Run: headless pygame with SDL's dummy video driver; simulated clock (each Clock.tick advances the game by its frame time, no real sleeping); random seed 0; keys injected as events and as key.get_pressed() state; no mouse input.
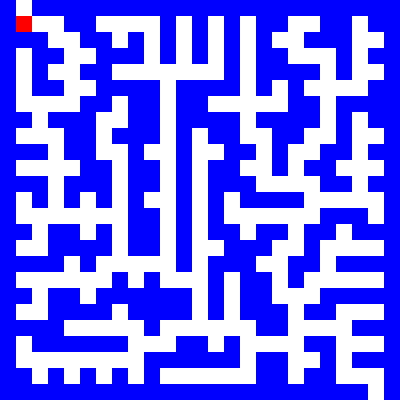
Frame 1 of 4 · flips 1–60 · no input
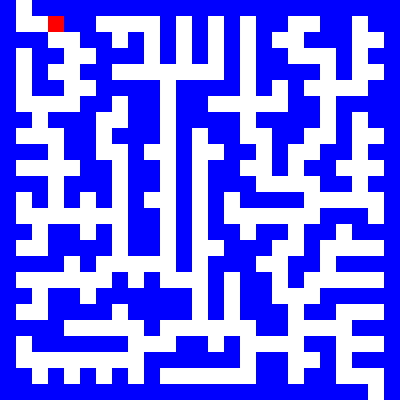
Frame 2 of 4 · flips 61–180 · tapped SPACE, RETURN · held RIGHT (→), D
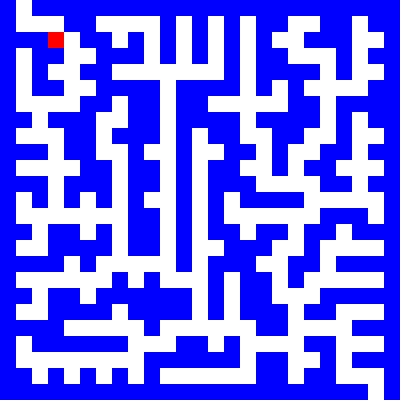
Frame 3 of 4 · flips 181–300 · held DOWN (↓), S
Frame 4 of 4 · flips 301–420 · held LEFT (←), A, UP (↑), W · screen same as frame 2, image omitted

The pygame program that drew these frames:

from dataclasses import dataclass
from enum import Enum
from typing import List, Optional
from pygame import Surface, Rect, Color
import random
import pygame
import time


class MazeGridCellType(Enum):
	WALL = 1
	PATH = 2
	def __str__(self):
		if self == MazeGridCellType.WALL:
			return "W"
		elif self == MazeGridCellType.PATH:
			return "C"

@dataclass
class Location:
	x: int
	y: int

@dataclass
class MazePlayer:
	location: Location

@dataclass
class GridCell:
	location: Location

@dataclass
class ColoredGridCell(GridCell):
	color: Color

@dataclass
class MazeGridCell(GridCell):
	cell_type: MazeGridCellType

@dataclass
class Grid():
	number_of_rows: int
	number_of_columns: int
	cells: List[GridCell]

	def get_cell_index_at(self, location: Location) -> Optional[int]:
		row = location.y
		column = location.x
		row_is_out_of_bounds = row < 0 or row > self.number_of_rows - 1
		column_is_out_of_bounds = column < 0 or column > self.number_of_columns - 1
		if row_is_out_of_bounds or column_is_out_of_bounds:
			return None

		row_offset = row * self.number_of_rows
		column_offset = column
		index = row_offset + column_offset

		return index

	def get_cell_at_location(self, location: Location) -> Optional[GridCell]:
		row = location.y
		column = location.x
		row_is_out_of_bounds = row < 0 or row > self.number_of_rows - 1
		column_is_out_of_bounds = column < 0 or column > self.number_of_columns - 1
		if row_is_out_of_bounds or column_is_out_of_bounds:
			return None

		index = self.get_cell_index_at(location)

		return self.cells[index]

	def get_cell_neighbors_for_location(self, location: Location) -> [GridCell]:
		north_neighbor_location = Location(location.x, location.y - 1)
		east_neighbor_location = Location(location.x + 1, location.y)
		west_neighbor_location = Location(location.x - 1, location.y)
		south_neighbor_location = Location(location.x, location.y + 1)

		print("get_cell_neighbors_for_location", location, [north_neighbor_location, east_neighbor_location, west_neighbor_location, south_neighbor_location])

		north_neighbor = self.get_cell_at_location(north_neighbor_location)
		east_neighbor = self.get_cell_at_location(east_neighbor_location)
		west_neighbor = self.get_cell_at_location(west_neighbor_location)
		south_neighbor = self.get_cell_at_location(south_neighbor_location)



		return [neighbor for neighbor in [north_neighbor, east_neighbor, west_neighbor, south_neighbor] if neighbor is not None]

@dataclass
class MazeGrid(Grid):
	cells: List[MazeGridCell]

	def __init__(self, number_of_rows: int, number_of_columns: int):
		self.number_of_rows = number_of_rows
		self.number_of_columns = number_of_columns
		self.cells = []

		for row in range(0, number_of_rows):
			for column in range(0, number_of_columns):
				cell = MazeGridCell(Location(column, row), MazeGridCellType.PATH)
				self.cells.append(cell)

	def update_cell_type_at_location(self, location: Location, cell_type: MazeGridCellType):
		row = location.y
		column = location.x
		row_is_out_of_bounds = row < 0 or row > self.number_of_rows - 1
		column_is_out_of_bounds = column < 0 or column > self.number_of_columns - 1
		if row_is_out_of_bounds or column_is_out_of_bounds:
			return None

		index = self.get_cell_index_at(location)
		self.cells[index].cell_type = cell_type


@dataclass
class MazeGameState():
	grid: MazeGrid
	player: MazePlayer
	total_movement_count: int

class MazePlayerMovementEvent(Enum):
	MOVE_UP = 1
	MOVE_LEFT = 2
	MOVE_RIGHT = 3
	MOVE_DOWN = 4


@dataclass
class MazePlayerController():
	def move_player_to_location(self, player: MazePlayer, mazeGrid: MazeGrid, new_location: Location) -> bool:
		neighbors = mazeGrid.get_cell_neighbors_for_location(player.location)
		wall_neighbors = filter(lambda x: x.cell_type == MazeGridCellType.WALL, neighbors)
		new_location_blocked_by_neighbor = any(wall_neighbor.location == new_location for wall_neighbor in wall_neighbors)
		print(player, new_location, neighbors)

		row = new_location.y
		column = new_location.x
		row_is_out_of_bounds = row < 0 or row > mazeGrid.number_of_rows - 1
		column_is_out_of_bounds = column < 0 or column > mazeGrid.number_of_columns - 1
		if row_is_out_of_bounds or column_is_out_of_bounds:
			return False

		if not new_location_blocked_by_neighbor:
			player.location = new_location
			return True
		else:
			return False

	def move_player_up(self, player: MazePlayer, mazeGrid: MazeGrid,) -> bool:
		new_location = Location(player.location.x, player.location.y - 1)
		return self.move_player_to_location(player, mazeGrid, new_location)

	def move_player_left(self, player: MazePlayer, mazeGrid: MazeGrid,) -> bool:
		new_location = Location(player.location.x - 1, player.location.y)
		return self.move_player_to_location(player, mazeGrid, new_location)

	def move_player_right(self, player: MazePlayer, mazeGrid: MazeGrid,) -> bool:
		new_location = Location(player.location.x + 1, player.location.y)
		return self.move_player_to_location(player, mazeGrid, new_location)

	def move_player_down(self, player: MazePlayer, mazeGrid: MazeGrid,) -> bool:
		new_location = Location(player.location.x, player.location.y + 1)
		return self.move_player_to_location(player, mazeGrid, new_location)		

	def handle_maze_player_movement_event(self, player: MazePlayer, mazeGrid: MazeGrid, event: MazePlayerMovementEvent) -> bool:
		if event == MazePlayerMovementEvent.MOVE_UP:
			return self.move_player_up(player, mazeGrid)
		elif event == MazePlayerMovementEvent.MOVE_LEFT:
			return self.move_player_left(player, mazeGrid)
		elif event == MazePlayerMovementEvent.MOVE_RIGHT:
			return self.move_player_right(player, mazeGrid)
		elif event == MazePlayerMovementEvent.MOVE_DOWN:
			return self.move_player_down(player, mazeGrid)



@dataclass
class MazeGame():
	state: MazeGameState
	controller: MazePlayerController








#MAZEGEN
def surroundingCells(maze, rand_wall):
	s_cells = 0
	if (maze[rand_wall[0]-1][rand_wall[1]] == MazeGridCellType.PATH):
		s_cells += 1
	if (maze[rand_wall[0]+1][rand_wall[1]] == MazeGridCellType.PATH):
		s_cells += 1
	if (maze[rand_wall[0]][rand_wall[1]-1] == MazeGridCellType.PATH):
		s_cells +=1
	if (maze[rand_wall[0]][rand_wall[1]+1] == MazeGridCellType.PATH):
		s_cells += 1

	return s_cells


def makeMazeGrid(rows: int, columns: int) -> MazeGrid:
	## Main code
	# Init variables
	wall = MazeGridCellType.WALL
	cell = MazeGridCellType.PATH
	unvisited = None
	height = rows
	width = columns
	maze = []

	# Denote all cells as unvisited
	for i in range(0, height):
		line = []
		for j in range(0, width):
			line.append(unvisited)
		maze.append(line)

	# Randomize starting point and set it a cell
	starting_height = int(random.random()*height)
	starting_width = int(random.random()*width)
	if (starting_height == 0):
		starting_height += 1
	if (starting_height == height-1):
		starting_height -= 1
	if (starting_width == 0):
		starting_width += 1
	if (starting_width == width-1):
		starting_width -= 1

	# Mark it as cell and add surrounding walls to the list
	maze[starting_height][starting_width] = cell
	walls = []
	walls.append([starting_height - 1, starting_width])
	walls.append([starting_height, starting_width - 1])
	walls.append([starting_height, starting_width + 1])
	walls.append([starting_height + 1, starting_width])

	# Denote walls in maze
	maze[starting_height-1][starting_width] = MazeGridCellType.WALL
	maze[starting_height][starting_width - 1] = MazeGridCellType.WALL
	maze[starting_height][starting_width + 1] = MazeGridCellType.WALL
	maze[starting_height + 1][starting_width] = MazeGridCellType.WALL

	while (walls):
		# Pick a random wall
		rand_wall = walls[int(random.random()*len(walls))-1]

		# Check if it is a left wall
		if (rand_wall[1] != 0):
			if (maze[rand_wall[0]][rand_wall[1]-1] == None and maze[rand_wall[0]][rand_wall[1]+1] == MazeGridCellType.PATH):
				# Find the number of surrounding cells
				s_cells = surroundingCells(maze, rand_wall)

				if (s_cells < 2):
					# Denote the new path
					maze[rand_wall[0]][rand_wall[1]] = MazeGridCellType.PATH

					# Mark the new walls
					# Upper cell
					if (rand_wall[0] != 0):
						if (maze[rand_wall[0]-1][rand_wall[1]] != MazeGridCellType.PATH):
							maze[rand_wall[0]-1][rand_wall[1]] = MazeGridCellType.WALL
						if ([rand_wall[0]-1, rand_wall[1]] not in walls):
							walls.append([rand_wall[0]-1, rand_wall[1]])


					# Bottom cell
					if (rand_wall[0] != height-1):
						if (maze[rand_wall[0]+1][rand_wall[1]] != MazeGridCellType.PATH):
							maze[rand_wall[0]+1][rand_wall[1]] = MazeGridCellType.WALL
						if ([rand_wall[0]+1, rand_wall[1]] not in walls):
							walls.append([rand_wall[0]+1, rand_wall[1]])

					# Leftmost cell
					if (rand_wall[1] != 0):	
						if (maze[rand_wall[0]][rand_wall[1]-1] != MazeGridCellType.PATH):
							maze[rand_wall[0]][rand_wall[1]-1] = MazeGridCellType.WALL
						if ([rand_wall[0], rand_wall[1]-1] not in walls):
							walls.append([rand_wall[0], rand_wall[1]-1])
				

				# Delete wall
				for wall in walls:
					if (wall[0] == rand_wall[0] and wall[1] == rand_wall[1]):
						walls.remove(wall)

				continue

		# Check if it is an upper wall
		if (rand_wall[0] != 0):
			if (maze[rand_wall[0]-1][rand_wall[1]] == None and maze[rand_wall[0]+1][rand_wall[1]] == MazeGridCellType.PATH):

				s_cells = surroundingCells(maze, rand_wall)
				if (s_cells < 2):
					# Denote the new path
					maze[rand_wall[0]][rand_wall[1]] = MazeGridCellType.PATH

					# Mark the new walls
					# Upper cell
					if (rand_wall[0] != 0):
						if (maze[rand_wall[0]-1][rand_wall[1]] != MazeGridCellType.PATH):
							maze[rand_wall[0]-1][rand_wall[1]] = MazeGridCellType.WALL
						if ([rand_wall[0]-1, rand_wall[1]] not in walls):
							walls.append([rand_wall[0]-1, rand_wall[1]])

					# Leftmost cell
					if (rand_wall[1] != 0):
						if (maze[rand_wall[0]][rand_wall[1]-1] != MazeGridCellType.PATH):
							maze[rand_wall[0]][rand_wall[1]-1] = MazeGridCellType.WALL
						if ([rand_wall[0], rand_wall[1]-1] not in walls):
							walls.append([rand_wall[0], rand_wall[1]-1])

					# Rightmost cell
					if (rand_wall[1] != width-1):
						if (maze[rand_wall[0]][rand_wall[1]+1] != MazeGridCellType.PATH):
							maze[rand_wall[0]][rand_wall[1]+1] = MazeGridCellType.WALL
						if ([rand_wall[0], rand_wall[1]+1] not in walls):
							walls.append([rand_wall[0], rand_wall[1]+1])

				# Delete wall
				for wall in walls:
					if (wall[0] == rand_wall[0] and wall[1] == rand_wall[1]):
						walls.remove(wall)

				continue

		# Check the bottom wall
		if (rand_wall[0] != height-1):
			if (maze[rand_wall[0]+1][rand_wall[1]] == None and maze[rand_wall[0]-1][rand_wall[1]] == MazeGridCellType.PATH):

				s_cells = surroundingCells(maze, rand_wall)
				if (s_cells < 2):
					# Denote the new path
					maze[rand_wall[0]][rand_wall[1]] = MazeGridCellType.PATH

					# Mark the new walls
					if (rand_wall[0] != height-1):
						if (maze[rand_wall[0]+1][rand_wall[1]] != MazeGridCellType.PATH):
							maze[rand_wall[0]+1][rand_wall[1]] = MazeGridCellType.WALL
						if ([rand_wall[0]+1, rand_wall[1]] not in walls):
							walls.append([rand_wall[0]+1, rand_wall[1]])
					if (rand_wall[1] != 0):
						if (maze[rand_wall[0]][rand_wall[1]-1] != MazeGridCellType.PATH):
							maze[rand_wall[0]][rand_wall[1]-1] = MazeGridCellType.WALL
						if ([rand_wall[0], rand_wall[1]-1] not in walls):
							walls.append([rand_wall[0], rand_wall[1]-1])
					if (rand_wall[1] != width-1):
						if (maze[rand_wall[0]][rand_wall[1]+1] != MazeGridCellType.PATH):
							maze[rand_wall[0]][rand_wall[1]+1] = MazeGridCellType.WALL
						if ([rand_wall[0], rand_wall[1]+1] not in walls):
							walls.append([rand_wall[0], rand_wall[1]+1])

				# Delete wall
				for wall in walls:
					if (wall[0] == rand_wall[0] and wall[1] == rand_wall[1]):
						walls.remove(wall)


				continue

		# Check the right wall
		if (rand_wall[1] != width-1):
			if (maze[rand_wall[0]][rand_wall[1]+1] == None and maze[rand_wall[0]][rand_wall[1]-1] == MazeGridCellType.PATH):

				s_cells = surroundingCells(maze, rand_wall)
				if (s_cells < 2):
					# Denote the new path
					maze[rand_wall[0]][rand_wall[1]] = MazeGridCellType.PATH

					# Mark the new walls
					if (rand_wall[1] != width-1):
						if (maze[rand_wall[0]][rand_wall[1]+1] != MazeGridCellType.PATH):
							maze[rand_wall[0]][rand_wall[1]+1] = MazeGridCellType.WALL
						if ([rand_wall[0], rand_wall[1]+1] not in walls):
							walls.append([rand_wall[0], rand_wall[1]+1])
					if (rand_wall[0] != height-1):
						if (maze[rand_wall[0]+1][rand_wall[1]] != MazeGridCellType.PATH):
							maze[rand_wall[0]+1][rand_wall[1]] = MazeGridCellType.WALL
						if ([rand_wall[0]+1, rand_wall[1]] not in walls):
							walls.append([rand_wall[0]+1, rand_wall[1]])
					if (rand_wall[0] != 0):	
						if (maze[rand_wall[0]-1][rand_wall[1]] != MazeGridCellType.PATH):
							maze[rand_wall[0]-1][rand_wall[1]] = MazeGridCellType.WALL
						if ([rand_wall[0]-1, rand_wall[1]] not in walls):
							walls.append([rand_wall[0]-1, rand_wall[1]])

				# Delete wall
				for wall in walls:
					if (wall[0] == rand_wall[0] and wall[1] == rand_wall[1]):
						walls.remove(wall)

				continue

		# Delete the wall from the list anyway
		for wall in walls:
			if (wall[0] == rand_wall[0] and wall[1] == rand_wall[1]):
				walls.remove(wall)
		


	# Mark the remaining unvisited cells as walls
	for i in range(0, height):
		for j in range(0, width):
			if (maze[i][j] == None):
				maze[i][j] = MazeGridCellType.WALL

	# Set entrance and exit
	for i in range(0, width):
		if (maze[1][i] == MazeGridCellType.PATH):
			maze[0][i] = MazeGridCellType.PATH
			break

	for i in range(width-1, 0, -1):
		if (maze[height-2][i] == MazeGridCellType.PATH):
			maze[height-1][i] = MazeGridCellType.PATH
			break

	grid = MazeGrid(rows, columns)

	for row in range(rows):
		for column in range(columns):
			cell_type = maze[row][column]
			grid.update_cell_type_at_location(Location(column, row), cell_type)

	return grid
#MAZEGEN





#GAME

BLACK = (0, 0, 0)
WHITE = (255, 255, 255)
INITIAL_WINDOW_HEIGHT = 400
INITIAL_WINDOW_WIDTH = 400
WINDOW_WIDTH = 0
WINDOW_HEIGHT = 0

CURR_X = 0
CURR_Y = 0

def startgame(maze_game: MazeGame):
	global SCREEN, CLOCK, WINDOW_WIDTH, WINDOW_HEIGHT, CURR_Y, CURR_X
	pygame.init()
	SCREEN = pygame.display.set_mode((INITIAL_WINDOW_HEIGHT, INITIAL_WINDOW_WIDTH), pygame.RESIZABLE)
	CLOCK = pygame.time.Clock()
	SCREEN.fill(WHITE)

	while True:
		WINDOW_WIDTH, WINDOW_HEIGHT = SCREEN.get_size()

		for event in pygame.event.get():
			if event.type == pygame.QUIT:
				pygame.quit()
				# sys.exit()
			elif event.type == pygame.KEYDOWN:
				if (event.key == pygame.K_UP or event.key == pygame.K_w):
					maze_game.controller.handle_maze_player_movement_event(maze_game.state.player, maze_game.state.grid, MazePlayerMovementEvent.MOVE_UP)
				elif (event.key == pygame.K_DOWN or event.key == pygame.K_s):
					maze_game.controller.handle_maze_player_movement_event(maze_game.state.player, maze_game.state.grid, MazePlayerMovementEvent.MOVE_DOWN)
				elif (event.key == pygame.K_RIGHT or event.key == pygame.K_d):
					maze_game.controller.handle_maze_player_movement_event(maze_game.state.player, maze_game.state.grid, MazePlayerMovementEvent.MOVE_RIGHT)
				elif (event.key == pygame.K_LEFT or event.key == pygame.K_a):
					maze_game.controller.handle_maze_player_movement_event(maze_game.state.player, maze_game.state.grid, MazePlayerMovementEvent.MOVE_LEFT)

		drawGrid(SCREEN, maze_game.state.grid, SCREEN.get_clip())
		drawPlayer(SCREEN, maze_game.state.player, maze_game.state.grid, SCREEN.get_clip())
		pygame.display.update()

def drawGrid(surface: Surface, grid: MazeGrid, gridRectangle: Rect):
	surface.fill(BLACK)

	blockWidth = (gridRectangle.width // grid.number_of_rows)
	blockHeight = (gridRectangle.height // grid.number_of_columns)

	for row in range(grid.number_of_rows):
		for column in range(grid.number_of_columns):
			cell = grid.get_cell_at_location(Location(column, row))
			x = column * blockWidth
			y = row * blockHeight
			rect = Rect(x, y, blockWidth, blockHeight)

			if (cell.cell_type == MazeGridCellType.WALL):
				pygame.draw.rect(surface, Color(0, 0, 255, 255), rect)
			else:
				pygame.draw.rect(surface, Color(255, 255, 255, 255), rect)

def drawPlayer(surface: Surface, player: MazePlayer, grid: MazeGrid, gridRectangle: Rect):
	blockWidth = (gridRectangle.width // grid.number_of_rows)
	blockHeight = (gridRectangle.height // grid.number_of_columns)
	x = player.location.x * blockWidth
	y = player.location.y * blockHeight
	rect = Rect(x, y, blockWidth, blockHeight)
	pygame.draw.rect(surface, Color(255, 0, 0, 255), rect)






def main():
	maze_grid = makeMazeGrid(25, 25)
	maze_player = MazePlayer(Location(1, 1))
	controller = MazePlayerController()
	maze_state = MazeGameState(maze_grid, maze_player, 0)
	maze_game = MazeGame(maze_state, controller)

	print(maze_grid)
	startgame(maze_game)


if __name__ == '__main__':
	main()
